pico-8 play session: mixed d-pad (fixed 12-tick cycle)

[t = 2 s] mixed d-pad (1.2s cycle ×~1): → ← ↑ ↓ + 🅾/❎ taps, ~2s
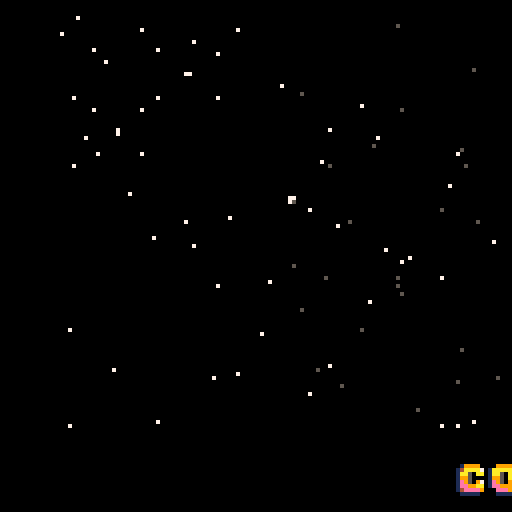
[t = 4 s] mixed d-pad (1.2s cycle ×~3): → ← ↑ ↓ + 🅾/❎ taps, ~4s
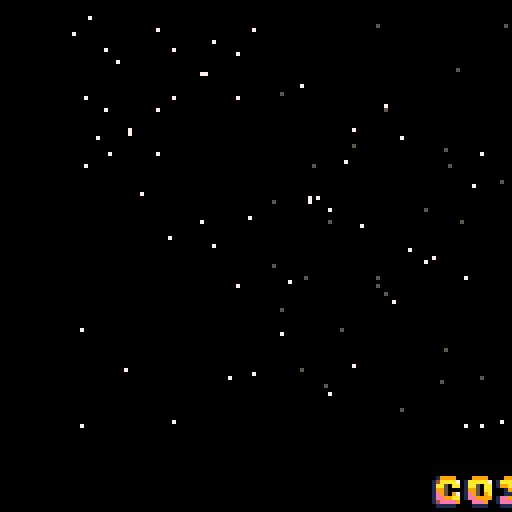
[t = 6 s] mixed d-pad (1.2s cycle ×~5): → ← ↑ ↓ + 🅾/❎ taps, ~6s
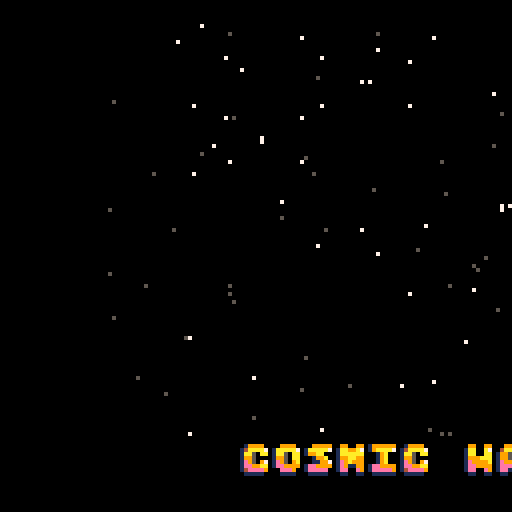
[t = 8 s] mixed d-pad (1.2s cycle ×~6): → ← ↑ ↓ + 🅾/❎ taps, ~8s
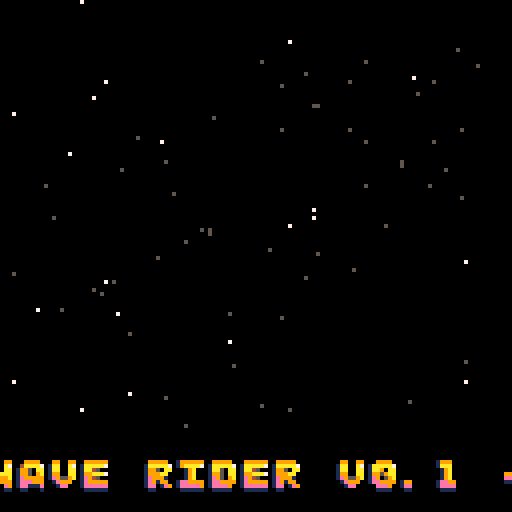

pico-8 cartridge
version 8
__lua__


function _init() 
	timer = {}
	timer.t = 0
	timer.c = 0
	
	star = {}
	star.start = 0
	star.num = 120

	star_array = {}
	letter = {}	
																																																									
	message = {}
	message.x_start =0 
	message.y_start =0 
	message.y_move = 117
	message.x_move = 128
	l = {
		a = 0,
		b = 1,
		c = 2,
		d = 3,
		e = 4,
		f = 5,
		g = 6,
		h = 7,
		i = 8,
		j = 9,
		k = 10,
		l = 11,
		m = 12,
		n = 13,
		o = 14,
		p = 15,
		q = 16,
		r = 17,
		s = 18,
		t = 19,
		u = 20,
		v = 21,
		w = 22,
		x = 23,
		y = 24,
		z = 25,
		exclaim = 26,
		quest = 27,
		dot = 28,
		dash = 29,
		one = 30,
		two = 31,
		three = 32,
		four = 33,
		five = 34,
		six = 35,
		seven = 36,
		eight = 37,
		nine = 38,
		zero = 39,
		space = 40
	}
	-- The Message!
	message.message = {l.c, l.o, l.s, l.m, l.i, l.c, l.space, 
		l.w, l.a, l.v, l.e, l.space, 
		l.r, l.i, l.d, l.e, l.r, l.space, 
		l.v, l.zero, l.dot, l.one, l.space,
		l.dash, l.space, 
		l.a, l.space, 
		l.six, l.five, l.z, l.e, l.r, l.o, l.two, l.space, 
		l.p, l.r, l.o, l.d, l.u, l.c, l.t, l.i, l.o, l.n, l.dot, l.space, 
		l.s, l.h, l.o, l.u, l.t, l.space, 
		l.o, l.u, l.t, l.space, 
		l.a, l.n, l.d, l.space, 
		l.g, l.r, l.e, l.e, l.t, l.z, l.space, 
		l.t, l.o, l.space, 
		l.dash, l.space, 
		l.a, l.m, l.i, l.g, l.o, l.s, l.space, 
		l.p, l.o, l.d, l.c, l.a, l.s, l.t, l.space, 
		l.dash, l.space,
		l.c, l.o, l.r, l.r, l.o, l.s, l.i, l.v, l.e, l.six, l.eight, l.zero, l.nine, l.space,
		l.a, l.n, l.d, l.space, 
		l.t, l.h, l.e, l.space, 
		l.r, l.e, l.t, l.r, l.o, l.space, 
		l.h, l.o, l.u, l.r, l.space, 
		l.p, l.o, l.d, l.c, l.a, l.s, l.t, l.exclaim, l.space, 
		l.a, l.m, l.i, l.g, l.a, l.space, 
		l.f, l.o, l.r, l.e, l.v, l.e, l.r, l.exclaim, l.space, 
		l.dash, l.dash, l.space, 
		l.a, l.n, l.d, l.space, 
		l.p, l.i, l.c, l.o, l.dash, l.eight, l.space, 
		l.t, l.o, l.o, l.space,
		l.o, l.f, l.space, 
		l.c, l.o, l.u, l.r, l.s, l.e, l.dot, l.space,
		l.v, l.i, l.s, l.i, l.t, l.space,
		l.u, l.s, l.space,
		l.i, l.n, l.space,
		l.t, l.h, l.e, l.space,
		l.w, l.e, l.l, l.l, l.space,
		l.a, l.t,l.space,
		l.w, l.w, l.w, l.dot, l.c, l.o, l.u, l.n, l.t, l.i, l.n, l.g, l.v, l.i, l.r, l.t, l.u, l.a, l.l, l.s, l.h, l.e, l.e, l.p, l.dot, l.c, l.o, l.m, l.space,
		l.a, l.n, l.d, l.space,
		l.w, l.w, l.w, l.dot, l.w, l.h, l.i, l.t, l.e, l.o, l.u, l.t, l.l, l.a, l.b, l.s, l.dot, l.c, l.o, l.m,
	}
	message.length = count(message.message)
	message.message_pos_x ={}
	message.message_pos_y ={}
	music(0) 
	
	y_flag = false
	gen_stars()
end

function gen_stars()
	for row = 1, star.num do
	    star_array[row] = {}
	
	    for column = 1, star.num do
		    star.rand = rnd(star.num)
			star.rand = flr(star.rand)
			
	        star_array[row][column] = star.rand
	   end
	end
end

function star_ani()
	local x_move = {}
	local color_flash = 7
	for y = 1, 10 do
	    for x = 1, 10 do
		  x_move = (star_array[y][x]) + timer.t    
		  local y_pos = {}		  
		  	
			if  (x_move >0) then
				 y_pos = star_array[x][y] + (timer.t / 10)
				x_move = x_move * (x_move / 100)
				
				if  (x_move < 130) then
					color_flash = 7
				end
				if  (x_move > 130) then
					x_move =  200 - (x_move / 2)
					
					color_flash = 5
				end
			end
			
			if  (x_move <0) then
				y_pos = star_array[x][y] - (timer.t / 10)
				x_move = x_move * (x_move / 100)
				if  (x_move < 130) then
					color_flash = 5
				end
				if  (x_move > -200) then
					x_move =  1 + (x_move * 2)
					color_flash = 7
				end
			end

			pset(x_move, y_pos,  color_flash)
	    end
	end
	if timer.t <= 250 then
		timer.t = timer.t + 1
		end
	if timer.t >= 250 then
		timer.t =  -200
	end
end

function message_print()
	timer.c = timer.c +1
	local alt_length = message.length - (message.length * 10) 
	
	if alt_length > message.x_move then
		message.x_move = 128
	end

	if timer.c > 30 then
		message.x_move = message.x_move - 2
		if message.y_move > 110 and  message.y_move < 120 and y_flag == true then
			message.y_move = message.y_move + 1
			if message.y_move == 119 then
				y_flag = false
			end
		elseif message.y_move < 120 and message.y_move > 110 and y_flag == false then
			message.y_move = message.y_move - 1
			if message.y_move == 111 then
				y_flag = true
			end
		end

		for i=1, message.length do
			local y_ab = flr(message.y_move)
			message.message_pos_x[i] = {}
			message.message_pos_x[i] =  (message.x_start + (i*8)) + message.x_move 
			
			message.message_pos_y[i] = {}
			message.message_pos_y[i] =  message.y_move
			spr(message.message[i],message.message_pos_x[i], message.message_pos_y[i], 1, 1)
		end
	end
end

function _update()

end

function _draw()
	cls()
	star_ani()
	rectfill(0, 110, 128, 128, 0) 
	message_print()
end
__gfx__
00999900099999000199990009999900099999900999999001999900099009901999999000000990099009900990000009900990099009900099990009999900
04aaaa701aaaaa7014aaaa701aaaaa701aaaaa701aaaaa7014aaaa701aa00a7019aaaa7000001a701aa04a701aa000001aa99a701aaa0a701aaaaa701aaaaa70
19950aa019a50aa01aa50aa01aa50aa01aa450001aa500001aa500001aaaaaa00019a00000001aa0199aaa001aa000001aaaaaa019aaaaa01aa50aa019950aa0
199509a0199aaa401995000019950aa0199aaa70199aaa7019959a7019999aa00019a000000019a01999a00019a00000199aa9901999aaa019950aa01999aa00
1e9999901e950a701e9509701e9509a01e9450001e9111101e9509a01e9559a00019a0001e9119a01e9999001e9000001e9a99901e9199a01e9509a01e911100
1eee99901ee999901ee99aa01ee999901e9999901e9000001ee999a01e9009901ee999901ee999901ee149901e999a701e9119901e9019901ee999901e900000
1ee111e01eeeee0014eeee901eeee9001eeeeee01ee0000014eeee901ee00e901eeeee9011eee9401ee01e901eeeeee01ee00e901ee00e9000eee9001ee00000
01100010011111000111110001111100011111100110000001111100011001100111111001111110011001100111111001100110011001100011110001100000
00999900099999000099999009999990099009900990099009900990099009900990099019999990000990000999990000000000000000000199900019999900
1aaaaa701aaaaa701aaaaa7019aaaa701aa00a701aa00a701aa00a701aaa4a701aa55a701aaaaa70001a7000099aa700000000000000000001aaa0001aaaaa70
1aa50aa019950aa0199aa0000019a0001aa00aa01aa00aa01aa00aa0019aaa0019aaaaa0001aaa000019a00009a1aa0000000000000000000019a0000011aaa0
19950aa01999aa0000199a000019a00019900aa019900aa01999aaa00019a0000199aa000019a0000019a0000111aa00000000000099a7000019a0000199aa00
1e9549a01e999100001199700019a0001e9559a01e9559a01e9999a001999a00001990000199a00000000000000000000000000000eee9000019a0000e990000
1ee999901e9199001ee99990001990001e99999001e999001ee999901eee4990001e90001ee999700019900000019900199000000011110001ee99001ee99990
00eee9901ee01e901eeeee00001ee0001eeeee90001ee0001ee00e901ee11e90001ee0001eeeee90001ee0000001ee001ee000000000000001eeee001eeeee90
00111100011000000111110000011000011001100000000001100110011001100001100001111110000110000000110001100000000000000011110001111110
00999940099009900999999000999900099999900099990000999990009999000000000000000000000000000000000000000000000000000000000000000000
19aaaa7019a00a70199aaa7019aaaa701aaaaa701aaaaa70199aaa701aaaaa700000000000000000000000000000000000000000000000000000000000000000
01111aa019a55aa019a5110019a5000001119aa01aa50aa019950aa01aa90aa00000000000000000000000000000000000000000000000000000000000000000
199999a01e9999a01999aa00199aaa7000199a0001999a001e9999a019959aa00000000000000000000000000000000000000000000000000000000000000000
011119a001ee99a0011199701e950aa0019990001e9509a001ee99a01e9059a00000000000000000000000000000000000000000000000000000000000000000
1ee99990001119901ee999901ee999a01ee900001ee99990001119901ee999900000000000000000000000000000000000000000000000000000000000000000
01eee940000019901eeeee0000eee9001ee0000000eee90000001ee000eee9000000000000000000000000000000000000000000000000000000000000000000
00111110000001100111110000111100011000000011110000000110001111000000000000000000000000000000000000000000000000000000000000000000
00000000000000000000000000000000000000000000000000000000000000000000000000000000000000000000000000000000000000000000000000000000
00000000000000000000000000000000000000000000000000000000000000000000000000000000000000000000000000000000000000000000000000000000
00000000000000000000000000000000000000000000000000000000000000000000000000000000000000000000000000000000000000000000000000000000
00000000000000000000000000000000000000000000000000000000000000000000000000000000000000000000000000000000000000000000000000000000
00000000000000000000000000000000000000000000000000000000000000000000000000000000000000000000000000000000000000000000000000000000
00000000000000000000000000000000000000000000000000000000000000000000000000000000000000000000000000000000000000000000000000000000
00000000000000000000000000000000000000000000000000000000000000000000000000000000000000000000000000000000000000000000000000000000
00000000000000000000000000000000000000000000000000000000000000000000000000000000000000000000000000000000000000000000000000000000
00000000000000000000000000000000000000000000000000000000000000000000000000000000000000000000000000000000000000000000000000000000
00000000000000000000000000000000000000000000000000000000000000000000000000000000000000000000000000000000000000000000000000000000
00000000000000000000000000000000000000000000000000000000000000000000000000000000000000000000000000000000000000000000000000000000
00000000000000000000000000000000000000000000000000000000000000000000000000000000000000000000000000000000000000000000000000000000
00000000000000000000000000000000000000000000000000000000000000000000000000000000000000000000000000000000000000000000000000000000
00000000000000000000000000000000000000000000000000000000000000000000000000000000000000000000000000000000000000000000000000000000
00000000000000000000000000000000000000000000000000000000000000000000000000000000000000000000000000000000000000000000000000000000
00000000000000000000000000000000000000000000000000000000000000000000000000000000000000000000000000000000000000000000000000000000
00000000000000000000000000000000000000000000000000000000000000000000000000000000000000000000000000000000000000000000000000000000
00000000000000000000000000000000000000000000000000000000000000000000000000000000000000000000000000000000000000000000000000000000
00000000000000000000000000000000000000000000000000000000000000000000000000000000000000000000000000000000000000000000000000000000
00000000000000000000000000000000000000000000000000000000000000000000000000000000000000000000000000000000000000000000000000000000
00000000000000000000000000000000000000000000000000000000000000000000000000000000000000000000000000000000000000000000000000000000
00000000000000000000000000000000000000000000000000000000000000000000000000000000000000000000000000000000000000000000000000000000
00000000000000000000000000000000000000000000000000000000000000000000000000000000000000000000000000000000000000000000000000000000
00000000000000000000000000000000000000000000000000000000000000000000000000000000000000000000000000000000000000000000000000000000
00000000000000000000000000000000000000000000000000000000000000000000000000000000000000000000000000000000000000000000000000000000
00000000000000000000000000000000000000000000000000000000000000000000000000000000000000000000000000000000000000000000000000000000
00000000000000000000000000000000000000000000000000000000000000000000000000000000000000000000000000000000000000000000000000000000
00000000000000000000000000000000000000000000000000000000000000000000000000000000000000000000000000000000000000000000000000000000
00000000000000000000000000000000000000000000000000000000000000000000000000000000000000000000000000000000000000000000000000000000
00000000000000000000000000000000000000000000000000000000000000000000000000000000000000000000000000000000000000000000000000000000
00000000000000000000000000000000000000000000000000000000000000000000000000000000000000000000000000000000000000000000000000000000
00000000000000000000000000000000000000000000000000000000000000000000000000000000000000000000000000000000000000000000000000000000
00000000000000000000000000000000000000000000000000000000000000000000000000000000000000000000000000000000000000000000000000000000
00000000000000000000000000000000000000000000000000000000000000000000000000000000000000000000000000000000000000000000000000000000
00000000000000000000000000000000000000000000000000000000000000000000000000000000000000000000000000000000000000000000000000000000
00000000000000000000000000000000000000000000000000000000000000000000000000000000000000000000000000000000000000000000000000000000
00000000000000000000000000000000000000000000000000000000000000000000000000000000000000000000000000000000000000000000000000000000
00000000000000000000000000000000000000000000000000000000000000000000000000000000000000000000000000000000000000000000000000000000
00000000000000000000000000000000000000000000000000000000000000000000000000000000000000000000000000000000000000000000000000000000
00000000000000000000000000000000000000000000000000000000000000000000000000000000000000000000000000000000000000000000000000000000
00000000000000000000000000000000000000000000000000000000000000000000000000000000000000000000000000000000000000000000000000000000
00000000000000000000000000000000000000000000000000000000000000000000000000000000000000000000000000000000000000000000000000000000
00000000000000000000000000000000000000000000000000000000000000000000000000000000000000000000000000000000000000000000000000000000
00000000000000000000000000000000000000000000000000000000000000000000000000000000000000000000000000000000000000000000000000000000
00000000000000000000000000000000000000000000000000000000000000000000000000000000000000000000000000000000000000000000000000000000
00000000000000000000000000000000000000000000000000000000000000000000000000000000000000000000000000000000000000000000000000000000
00000000000000000000000000000000000000000000000000000000000000000000000000000000000000000000000000000000000000000000000000000000
00000000000000000000000000000000000000000000000000000000000000000000000000000000000000000000000000000000000000000000000000000000
00000000000000000000000000000000000000000000000000000000000000000000000000000000000000000000000000000000000000000000000000000000
00000000000000000000000000000000000000000000000000000000000000000000000000000000000000000000000000000000000000000000000000000000
00000000000000000000000000000000000000000000000000000000000000000000000000000000000000000000000000000000000000000000000000000000
00000000000000000000000000000000000000000000000000000000000000000000000000000000000000000000000000000000000000000000000000000000
00000000000000000000000000000000000000000000000000000000000000000000000000000000000000000000000000000000000000000000000000000000
00000000000000000000000000000000000000000000000000000000000000000000000000000000000000000000000000000000000000000000000000000000
00000000000000000000000000000000000000000000000000000000000000000000000000000000000000000000000000000000000000000000000000000000
00000000000000000000000000000000000000000000000000000000000000000000000000000000000000000000000000000000000000000000000000000000
00000000000000000000000000000000000000000000000000000000000000000000000000000000000000000000000000000000000000000000000000000000
00000000000000000000000000000000000000000000000000000000000000000000000000000000000000000000000000000000000000000000000000000000
00000000000000000000000000000000000000000000000000000000000000000000000000000000000000000000000000000000000000000000000000000000
00000000000000000000000000000000000000000000000000000000000000000000000000000000000000000000000000000000000000000000000000000000
00000000000000000000000000000000000000000000000000000000000000000000000000000000000000000000000000000000000000000000000000000000
00000000000000000000000000000000000000000000000000000000000000000000000000000000000000000000000000000000000000000000000000000000
00000000000000000000000000000000000000000000000000000000000000000000000000000000000000000000000000000000000000000000000000000000
00000000000000000000000000000000000000000000000000000000000000000000000000000000000000000000000000000000000000000000000000000000
00000000000000000000000000000000000000000000000000000000000000000000000000000000000000000000000000000000000000000000000000000000
00000000000000000000000000000000000000000000000000000000000000000000000000000000000000000000000000000000000000000000000000000000
00000000000000000000000000000000000000000000000000000000000000000000000000000000000000000000000000000000000000000000000000000000
00000000000000000000000000000000000000000000000000000000000000000000000000000000000000000000000000000000000000000000000000000000
00000000000000000000000000000000000000000000000000000000000000000000000000000000000000000000000000000000000000000000000000000000
00000000000000000000000000000000000000000000000000000000000000000000000000000000000000000000000000000000000000000000000000000000
00000000000000000000000000000000000000000000000000000000000000000000000000000000000000000000000000000000000000000000000000000000
00000000000000000000000000000000000000000000000000000000000000000000000000000000000000000000000000000000000000000000000000000000
00000000000000000000000000000000000000000000000000000000000000000000000000000000000000000000000000000000000000000000000000000000
00000000000000000000000000000000000000000000000000000000000000000000000000000000000000000000000000000000000000000000000000000000
00000000000000000000000000000000000000000000000000000000000000000000000000000000000000000000000000000000000000000000000000000000
00000000000000000000000000000000000000000000000000000000000000000000000000000000000000000000000000000000000000000000000000000000
00000000000000000000000000000000000000000000000000000000000000000000000000000000000000000000000000000000000000000000000000000000
00000000000000000000000000000000000000000000000000000000000000000000000000000000000000000000000000000000000000000000000000000000
00000000000000000000000000000000000000000000000000000000000000000000000000000000000000000000000000000000000000000000000000000000
00000000000000000000000000000000000000000000000000000000000000000000000000000000000000000000000000000000000000000000000000000000
00000000000000000000000000000000000000000000000000000000000000000000000000000000000000000000000000000000000000000000000000000000
00000000000000000000000000000000000000000000000000000000000000000000000000000000000000000000000000000000000000000000000000000000
00000000000000000000000000000000000000000000000000000000000000000000000000000000000000000000000000000000000000000000000000000000
00000000000000000000000000000000000000000000000000000000000000000000000000000000000000000000000000000000000000000000000000000000
00000000000000000000000000000000000000000000000000000000000000000000000000000000000000000000000000000000000000000000000000000000
00000000000000000000000000000000000000000000000000000000000000000000000000000000000000000000000000000000000000000000000000000000
00000000000000000000000000000000000000000000000000000000000000000000000000000000000000000000000000000000000000000000000000000000
00000000000000000000000000000000000000000000000000000000000000000000000000000000000000000000000000000000000000000000000000000000
00000000000000000000000000000000000000000000000000000000000000000000000000000000000000000000000000000000000000000000000000000000
00000000000000000000000000000000000000000000000000000000000000000000000000000000000000000000000000000000000000000000000000000000
00000000000000000000000000000000000000000000000000000000000000000000000000000000000000000000000000000000000000000000000000000000
00000000000000000000000000000000000000000000000000000000000000000000000000000000000000000000000000000000000000000000000000000000
00000000000000000000000000000000000000000000000000000000000000000000000000000000000000000000000000000000000000000000000000000000
00000000000000000000000000000000000000000000000000000000000000000000000000000000000000000000000000000000000000000000000000000000
00000000000000000000000000000000000000000000000000000000000000000000000000000000000000000000000000000000000000000000000000000000
00000000000000000000000000000000000000000000000000000000000000000000000000000000000000000000000000000000000000000000000000000000
00000000000000000000000000000000000000000000000000000000000000000000000000000000000000000000000000000000000000000000000000000000
00000000000000000000000000000000000000000000000000000000000000000000000000000000000000000000000000000000000000000000000000000000
00000000000000000000000000000000000000000000000000000000000000000000000000000000000000000000000000000000000000000000000000000000
00000000000000000000000000000000000000000000000000000000000000000000000000000000000000000000000000000000000000000000000000000000
00000000000000000000000000000000000000000000000000000000000000000000000000000000000000000000000000000000000000000000000000000000
00000000000000000000000000000000000000000000000000000000000000000000000000000000000000000000000000000000000000000000000000000000
00000000000000000000000000000000000000000000000000000000000000000000000000000000000000000000000000000000000000000000000000000000
00000000000000000000000000000000000000000000000000000000000000000000000000000000000000000000000000000000000000000000000000000000
__gff__
0000000000000000000000000000000000000000000000000000000000000000000000000000000000000000000000000000000000000000000000000000000000000000000000000000000000000000000000000000000000000000000000000000000000000000000000000000000000000000000000000000000000000000
0000000000000000000000000000000000000000000000000000000000000000000000000000000000000000000000000000000000000000000000000000000000000000000000000000000000000000000000000000000000000000000000000000000000000000000000000000000000000000000000000000000000000000
__map__
0000000000000000000000000000000000000000000000000000000000000000000000000000000000000000000000000000000000000000000000000000000000000000000000000000000000000000000000000000000000000000000000000000000000000000000000000000000000000000000000000000000000000000
0000000000000000000000000000000000000000000000000000000000000000000000000000000000000000000000000000000000000000000000000000000000000000000000000000000000000000000000000000000000000000000000000000000000000000000000000000000000000000000000000000000000000000
0000000000000000000000000000000000000000000000000000000000000000000000000000000000000000000000000000000000000000000000000000000000000000000000000000000000000000000000000000000000000000000000000000000000000000000000000000000000000000000000000000000000000000
0000000000000000000000000000000000000000000000000000000000000000000000000000000000000000000000000000000000000000000000000000000000000000000000000000000000000000000000000000000000000000000000000000000000000000000000000000000000000000000000000000000000000000
0000000000000000000000000000000000000000000000000000000000000000000000000000000000000000000000000000000000000000000000000000000000000000000000000000000000000000000000000000000000000000000000000000000000000000000000000000000000000000000000000000000000000000
0000000000000000000000000000000000000000000000000000000000000000000000000000000000000000000000000000000000000000000000000000000000000000000000000000000000000000000000000000000000000000000000000000000000000000000000000000000000000000000000000000000000000000
0000000000000000000000000000000000000000000000000000000000000000000000000000000000000000000000000000000000000000000000000000000000000000000000000000000000000000000000000000000000000000000000000000000000000000000000000000000000000000000000000000000000000000
0000000000000000000000000000000000000000000000000000000000000000000000000000000000000000000000000000000000000000000000000000000000000000000000000000000000000000000000000000000000000000000000000000000000000000000000000000000000000000000000000000000000000000
0000000000000000000000000000000000000000000000000000000000000000000000000000000000000000000000000000000000000000000000000000000000000000000000000000000000000000000000000000000000000000000000000000000000000000000000000000000000000000000000000000000000000000
0000000000000000000000000000000000000000000000000000000000000000000000000000000000000000000000000000000000000000000000000000000000000000000000000000000000000000000000000000000000000000000000000000000000000000000000000000000000000000000000000000000000000000
0000000000000000000000000000000000000000000000000000000000000000000000000000000000000000000000000000000000000000000000000000000000000000000000000000000000000000000000000000000000000000000000000000000000000000000000000000000000000000000000000000000000000000
0000000000000000000000000000000000000000000000000000000000000000000000000000000000000000000000000000000000000000000000000000000000000000000000000000000000000000000000000000000000000000000000000000000000000000000000000000000000000000000000000000000000000000
0000000000000000000000000000000000000000000000000000000000000000000000000000000000000000000000000000000000000000000000000000000000000000000000000000000000000000000000000000000000000000000000000000000000000000000000000000000000000000000000000000000000000000
0000000000000000000000000000000000000000000000000000000000000000000000000000000000000000000000000000000000000000000000000000000000000000000000000000000000000000000000000000000000000000000000000000000000000000000000000000000000000000000000000000000000000000
0000000000000000000000000000000000000000000000000000000000000000000000000000000000000000000000000000000000000000000000000000000000000000000000000000000000000000000000000000000000000000000000000000000000000000000000000000000000000000000000000000000000000000
0000000000000000000000000000000000000000000000000000000000000000000000000000000000000000000000000000000000000000000000000000000000000000000000000000000000000000000000000000000000000000000000000000000000000000000000000000000000000000000000000000000000000000
0000000000000000000000000000000000000000000000000000000000000000000000000000000000000000000000000000000000000000000000000000000000000000000000000000000000000000000000000000000000000000000000000000000000000000000000000000000000000000000000000000000000000000
0000000000000000000000000000000000000000000000000000000000000000000000000000000000000000000000000000000000000000000000000000000000000000000000000000000000000000000000000000000000000000000000000000000000000000000000000000000000000000000000000000000000000000
0000000000000000000000000000000000000000000000000000000000000000000000000000000000000000000000000000000000000000000000000000000000000000000000000000000000000000000000000000000000000000000000000000000000000000000000000000000000000000000000000000000000000000
0000000000000000000000000000000000000000000000000000000000000000000000000000000000000000000000000000000000000000000000000000000000000000000000000000000000000000000000000000000000000000000000000000000000000000000000000000000000000000000000000000000000000000
0000000000000000000000000000000000000000000000000000000000000000000000000000000000000000000000000000000000000000000000000000000000000000000000000000000000000000000000000000000000000000000000000000000000000000000000000000000000000000000000000000000000000000
0000000000000000000000000000000000000000000000000000000000000000000000000000000000000000000000000000000000000000000000000000000000000000000000000000000000000000000000000000000000000000000000000000000000000000000000000000000000000000000000000000000000000000
0000000000000000000000000000000000000000000000000000000000000000000000000000000000000000000000000000000000000000000000000000000000000000000000000000000000000000000000000000000000000000000000000000000000000000000000000000000000000000000000000000000000000000
0000000000000000000000000000000000000000000000000000000000000000000000000000000000000000000000000000000000000000000000000000000000000000000000000000000000000000000000000000000000000000000000000000000000000000000000000000000000000000000000000000000000000000
0000000000000000000000000000000000000000000000000000000000000000000000000000000000000000000000000000000000000000000000000000000000000000000000000000000000000000000000000000000000000000000000000000000000000000000000000000000000000000000000000000000000000000
0000000000000000000000000000000000000000000000000000000000000000000000000000000000000000000000000000000000000000000000000000000000000000000000000000000000000000000000000000000000000000000000000000000000000000000000000000000000000000000000000000000000000000
0000000000000000000000000000000000000000000000000000000000000000000000000000000000000000000000000000000000000000000000000000000000000000000000000000000000000000000000000000000000000000000000000000000000000000000000000000000000000000000000000000000000000000
0000000000000000000000000000000000000000000000000000000000000000000000000000000000000000000000000000000000000000000000000000000000000000000000000000000000000000000000000000000000000000000000000000000000000000000000000000000000000000000000000000000000000000
0000000000000000000000000000000000000000000000000000000000000000000000000000000000000000000000000000000000000000000000000000000000000000000000000000000000000000000000000000000000000000000000000000000000000000000000000000000000000000000000000000000000000000
0000000000000000000000000000000000000000000000000000000000000000000000000000000000000000000000000000000000000000000000000000000000000000000000000000000000000000000000000000000000000000000000000000000000000000000000000000000000000000000000000000000000000000
0000000000000000000000000000000000000000000000000000000000000000000000000000000000000000000000000000000000000000000000000000000000000000000000000000000000000000000000000000000000000000000000000000000000000000000000000000000000000000000000000000000000000000
0000000000000000000000000000000000000000000000000000000000000000000000000000000000000000000000000000000000000000000000000000000000000000000000000000000000000000000000000000000000000000000000000000000000000000000000000000000000000000000000000000000000000000
